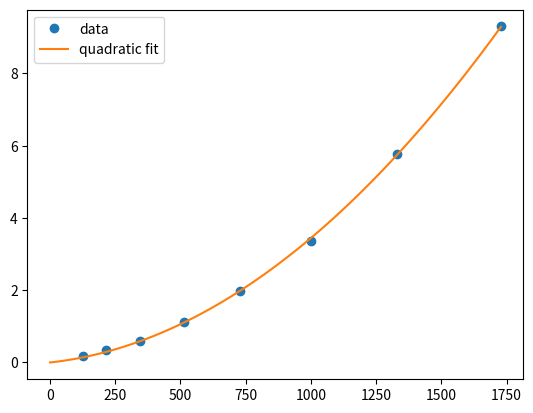

Write the Python code that produced this figure.
import numpy as np
import matplotlib.pyplot as plt
from scipy.optimize import curve_fit

def func(x, a, b):
    return a*x*x+b*x

N = np.power(np.array([5,6,7,8,9,10,11,12]),3)
# Don't judge me
t = np.array([0.188, 0.340, 0.592, 1.124, 1.988, 3.376, 5.772, 9.300])

x = np.linspace(0,12*12*12,100)

popt, pcov = curve_fit(func, N, t)

plt.plot(N,t, 'o', label="data")
plt.plot(x, func(x,popt[0], popt[1]), label="quadratic fit")
plt.legend(loc=0)
plt.show()
